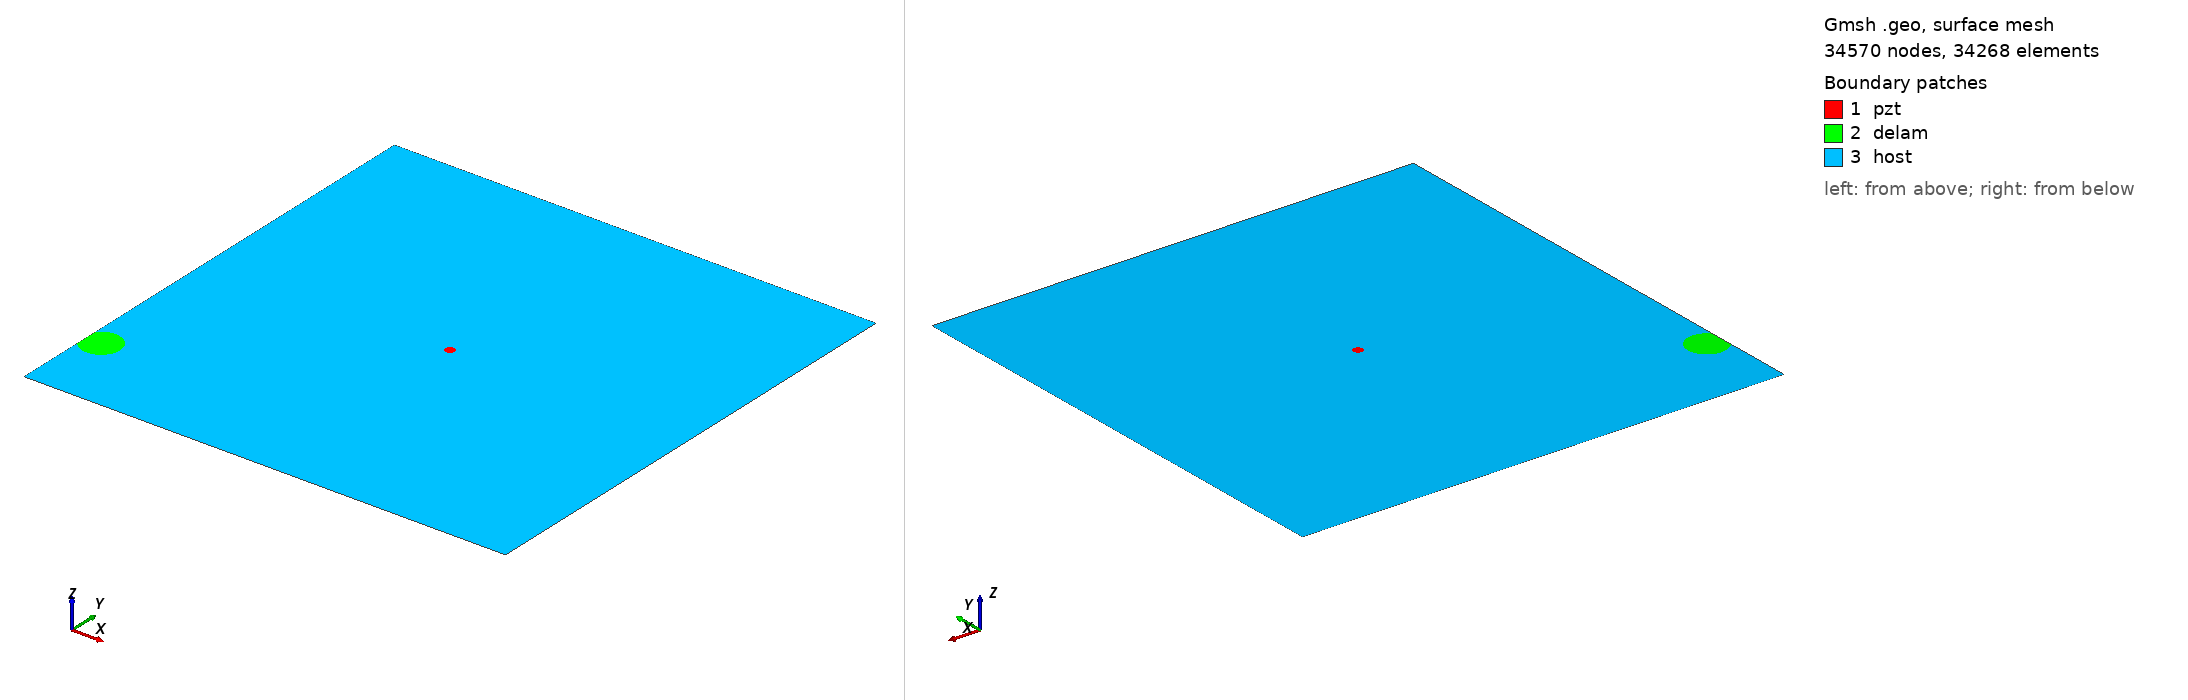

Gmsh geometry script, surface-meshed: 34570 nodes, 34268 surface elements. Boundary patches (legend numbers): 1 pzt, 2 delam, 3 host. Left view from above one corner, right view from below the opposite corner. Legend entries are the model's physical surfaces. The drawing asked Gmsh for element sizes between 1% and 20% of the model's largest extent; the script's own settings can give other sizes.

=== m1_rand_single_delam_301.geo (drawn) ===
SetFactory("OpenCASCADE");
L=0.500000; 
W=0.500000; 
a=0.020000; 
b=0.019684; 
x=0.015291; 
y=0.084066; 
alpha=0.818756 *Pi; 
r=0.005000; 
xpzt=0.250000; 
ypzt=0.250000; 
//+
Point(1) = {0, 0, 0, 1.0};
//+
Point(2) = {L, 0, 0, 1.0};
//+
Point(3) = {L, W, 0, 1.0};
//+
Point(4) = {0, W, 0, 1.0};
//+
Line(1) = {1, 2};
//+
Line(2) = {2, 3};
//+
Line(3) = {3, 4};
//+
Line(4) = {4, 1};
//+
Circle(5) = {xpzt, ypzt, -0, r, 0, 2*Pi};
//+
Ellipse(6) = {x, y, -0, a, b, 0, 2*Pi};
//+
Rotate {{0, 0, 1}, {x, y, 0}, alpha} {
  Curve{6}; 
}
//+
BooleanDifference{ Curve{6}; Delete; }{ Curve{4}; }
//+
Delete {
  Curve{6}; 
}
Delete {
  Curve{8}; 
}
//+
Delete {
  Curve{4}; 
}
//+
Line(9) = {8, 7};
//+
Line(10) = {4, 8};
//+
Line(11) = {7, 1};
//+
Curve Loop(1) = {5};
//+
Plane Surface(1) = {1};
//+
Curve Loop(2) = {9, 7};
//+
Plane Surface(2) = {2};
//+
Curve Loop(3) = {10, -7, 11, 1, 2, 3};
//+
Curve Loop(4) = {5};
//+
Plane Surface(3) = {3, 4};
//+
Point(9) = {xpzt, ypzt, 0, 1.0};
//+
Point{9} In Surface {1};// mesh node at centre of pzt
//+
Physical Surface("pzt") = {1};
//+
Physical Surface("delam") = {2};
//+
Physical Surface("host") = {3};

Mesh.Algorithm = 6; // Frontal
Mesh.CharacteristicLengthFactor = 0.068000;
Mesh.CharacteristicLengthMin = 0.001000;
Mesh.CharacteristicLengthMax = 0.200000;
Mesh.RecombineAll = 1; // Apply recombination algorithm
Mesh.SubdivisionAlgorithm = 1; // 1: all quadrangles
Mesh.Smoothing = 1;
